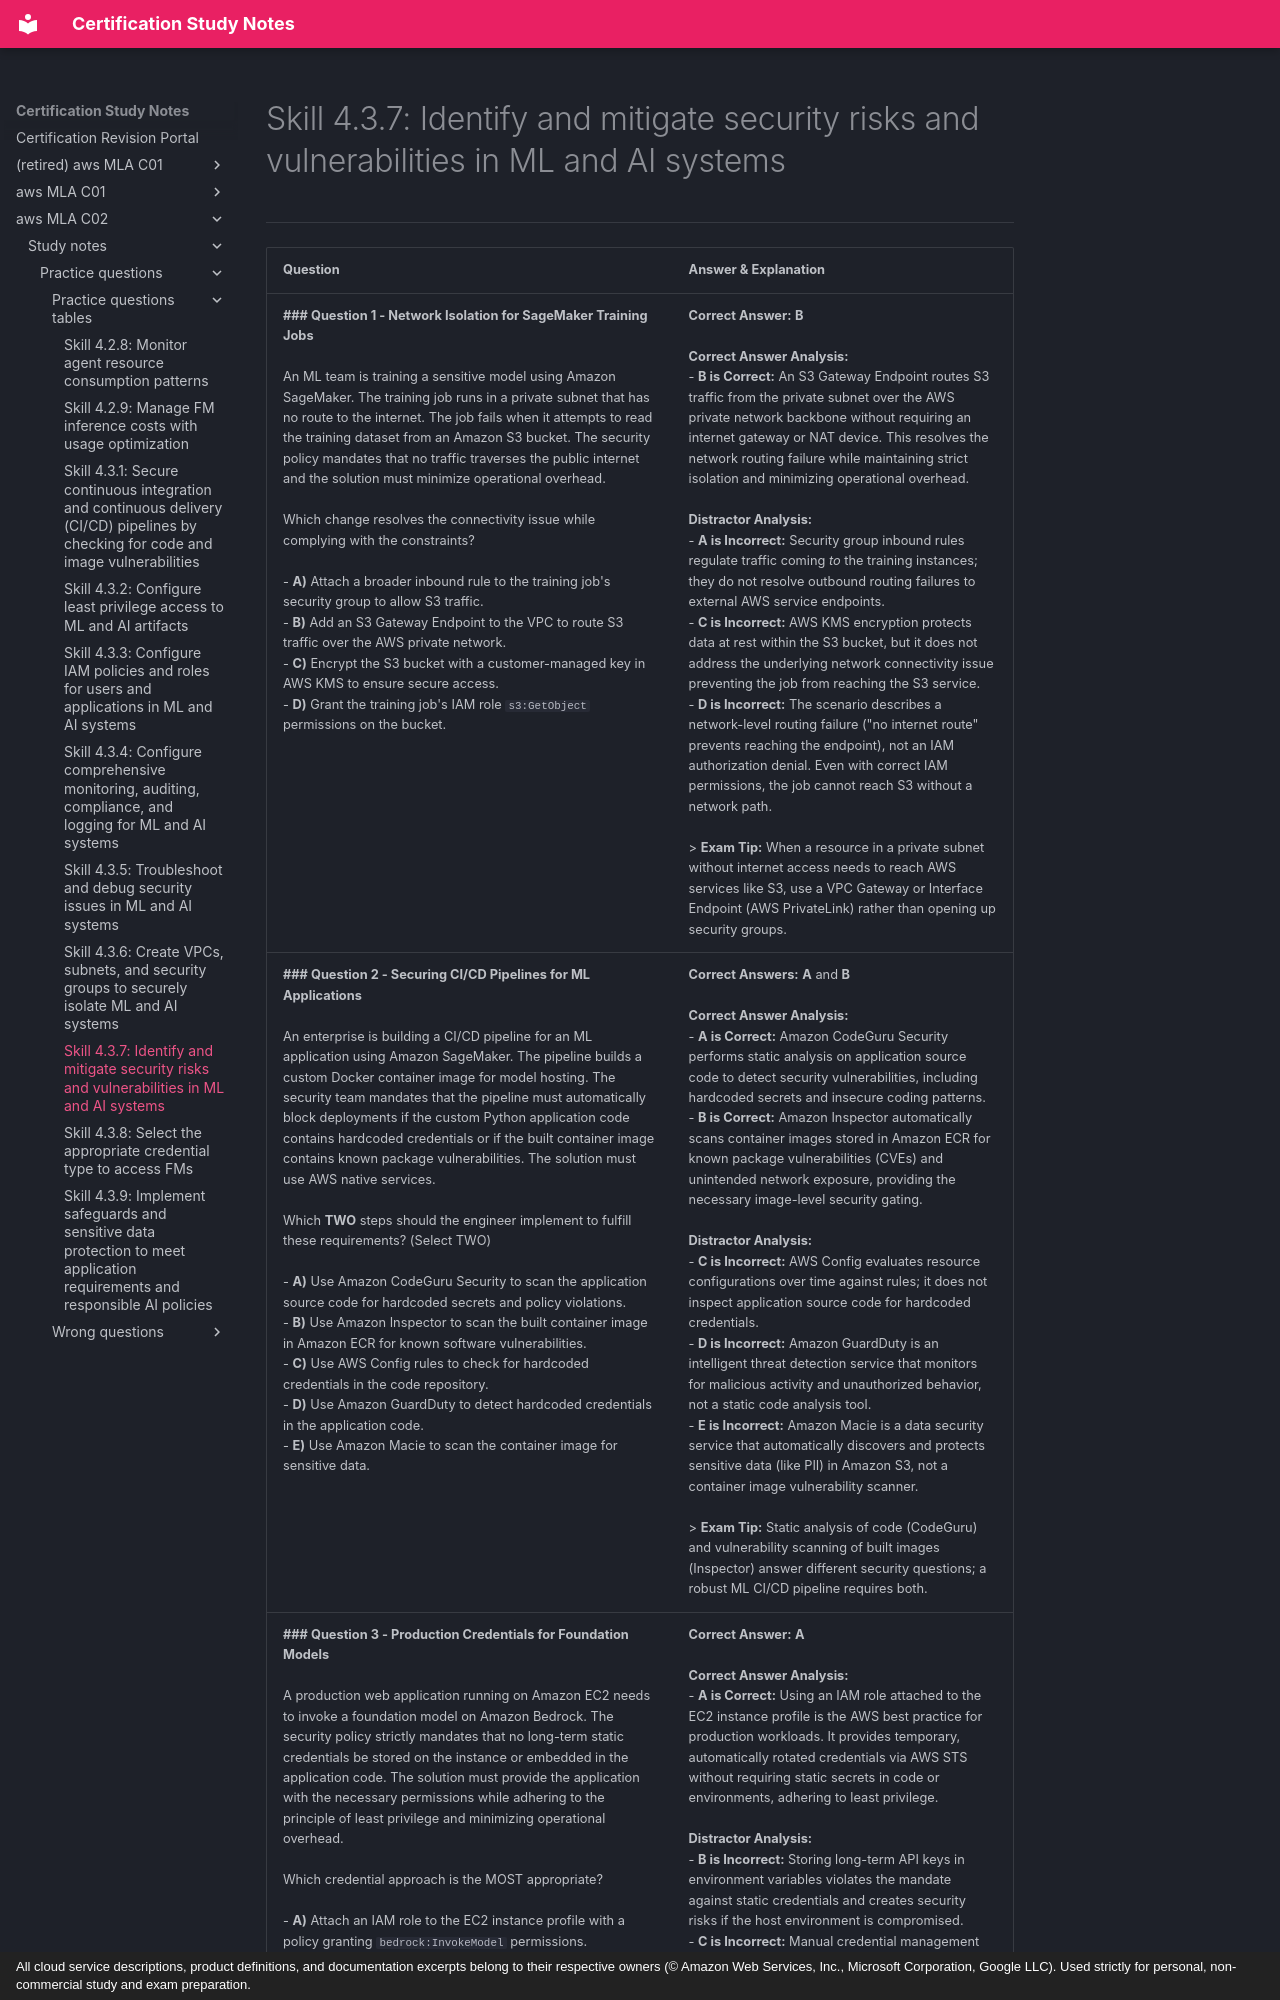

repository: monitus2022/cert_study_notes · page: aws_MLA_C02/study_notes/practice_questions/practice_questions_tables/4.3.7/index.html · generator: mkdocs · copyright: All cloud service descriptions, product definitions, and documentation excerpts belong to their respective owners (© Amazon Web Services, Inc., Microsoft Corporation, Google LLC). Used strictly for personal, non-commercial study and exam preparation.

# Skill 4.3.7: Identify and mitigate security risks and vulnerabilities in ML and AI systems
---

| Question | Answer & Explanation |
| --- | --- |
| **### Question 1 - Network Isolation for SageMaker Training Jobs**<br><br>An ML team is training a sensitive model using Amazon SageMaker. The training job runs in a private subnet that has no route to the internet. The job fails when it attempts to read the training dataset from an Amazon S3 bucket. The security policy mandates that no traffic traverses the public internet and the solution must minimize operational overhead.<br><br>Which change resolves the connectivity issue while complying with the constraints?<br><br>- **A)** Attach a broader inbound rule to the training job's security group to allow S3 traffic.<br>- **B)** Add an S3 Gateway Endpoint to the VPC to route S3 traffic over the AWS private network.<br>- **C)** Encrypt the S3 bucket with a customer-managed key in AWS KMS to ensure secure access.<br>- **D)** Grant the training job's IAM role `s3:GetObject` permissions on the bucket. | **Correct Answer:** **B**<br><br>**Correct Answer Analysis:**<br>- **B is Correct:** An S3 Gateway Endpoint routes S3 traffic from the private subnet over the AWS private network backbone without requiring an internet gateway or NAT device. This resolves the network routing failure while maintaining strict isolation and minimizing operational overhead.<br><br>**Distractor Analysis:**<br>- **A is Incorrect:** Security group inbound rules regulate traffic coming *to* the training instances; they do not resolve outbound routing failures to external AWS service endpoints.<br>- **C is Incorrect:** AWS KMS encryption protects data at rest within the S3 bucket, but it does not address the underlying network connectivity issue preventing the job from reaching the S3 service.<br>- **D is Incorrect:** The scenario describes a network-level routing failure ("no internet route" prevents reaching the endpoint), not an IAM authorization denial. Even with correct IAM permissions, the job cannot reach S3 without a network path.<br><br>> **Exam Tip:** When a resource in a private subnet without internet access needs to reach AWS services like S3, use a VPC Gateway or Interface Endpoint (AWS PrivateLink) rather than opening up security groups. |
| **### Question 2 - Securing CI/CD Pipelines for ML Applications**<br><br>An enterprise is building a CI/CD pipeline for an ML application using Amazon SageMaker. The pipeline builds a custom Docker container image for model hosting. The security team mandates that the pipeline must automatically block deployments if the custom Python application code contains hardcoded credentials or if the built container image contains known package vulnerabilities. The solution must use AWS native services.<br><br>Which **TWO** steps should the engineer implement to fulfill these requirements? (Select TWO)<br><br>- **A)** Use Amazon CodeGuru Security to scan the application source code for hardcoded secrets and policy violations.<br>- **B)** Use Amazon Inspector to scan the built container image in Amazon ECR for known software vulnerabilities.<br>- **C)** Use AWS Config rules to check for hardcoded credentials in the code repository.<br>- **D)** Use Amazon GuardDuty to detect hardcoded credentials in the application code.<br>- **E)** Use Amazon Macie to scan the container image for sensitive data. | **Correct Answers:** **A** and **B**<br><br>**Correct Answer Analysis:**<br>- **A is Correct:** Amazon CodeGuru Security performs static analysis on application source code to detect security vulnerabilities, including hardcoded secrets and insecure coding patterns.<br>- **B is Correct:** Amazon Inspector automatically scans container images stored in Amazon ECR for known package vulnerabilities (CVEs) and unintended network exposure, providing the necessary image-level security gating.<br><br>**Distractor Analysis:**<br>- **C is Incorrect:** AWS Config evaluates resource configurations over time against rules; it does not inspect application source code for hardcoded credentials.<br>- **D is Incorrect:** Amazon GuardDuty is an intelligent threat detection service that monitors for malicious activity and unauthorized behavior, not a static code analysis tool.<br>- **E is Incorrect:** Amazon Macie is a data security service that automatically discovers and protects sensitive data (like PII) in Amazon S3, not a container image vulnerability scanner.<br><br>> **Exam Tip:** Static analysis of code (CodeGuru) and vulnerability scanning of built images (Inspector) answer different security questions; a robust ML CI/CD pipeline requires both. |
| **### Question 3 - Production Credentials for Foundation Models**<br><br>A production web application running on Amazon EC2 needs to invoke a foundation model on Amazon Bedrock. The security policy strictly mandates that no long-term static credentials be stored on the instance or embedded in the application code. The solution must provide the application with the necessary permissions while adhering to the principle of least privilege and minimizing operational overhead.<br><br>Which credential approach is the MOST appropriate?<br><br>- **A)** Attach an IAM role to the EC2 instance profile with a policy granting `bedrock:InvokeModel` permissions.<br>- **B)** Generate a long-term API key for the foundation model and store it as an environment variable on the EC2 instance.<br>- **C)** Use a short-term API key generated by an engineer at the start of each shift and passed into the application.<br>- **D)** Store a shared API key in the application's Docker image and retrieve it at runtime. | **Correct Answer:** **A**<br><br>**Correct Answer Analysis:**<br>- **A is Correct:** Using an IAM role attached to the EC2 instance profile is the AWS best practice for production workloads. It provides temporary, automatically rotated credentials via AWS STS without requiring static secrets in code or environments, adhering to least privilege.<br><br>**Distractor Analysis:**<br>- **B is Incorrect:** Storing long-term API keys in environment variables violates the mandate against static credentials and creates security risks if the host environment is compromised.<br>- **C is Incorrect:** Manual credential management by engineers introduces significant operational overhead and human error, and couples automated production systems to human user identities.<br>- **D is Incorrect:** Baking static secrets into container images creates a critical security risk and makes k
